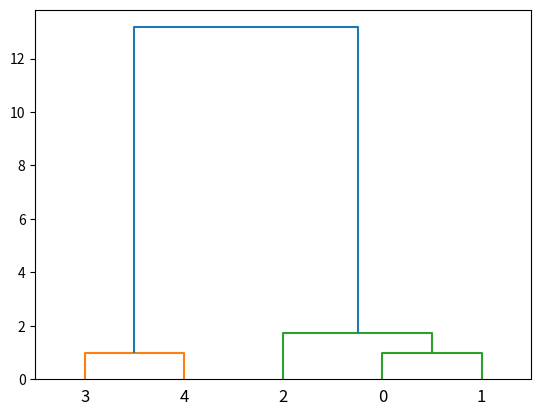

This figure's Python source:
from scipy.cluster.hierarchy import dendrogram, linkage
import matplotlib.pyplot as plt

X = [[1],[2],[3],[10],[11]]

Z = linkage(X, method='ward')

dendrogram(Z)
plt.show()
